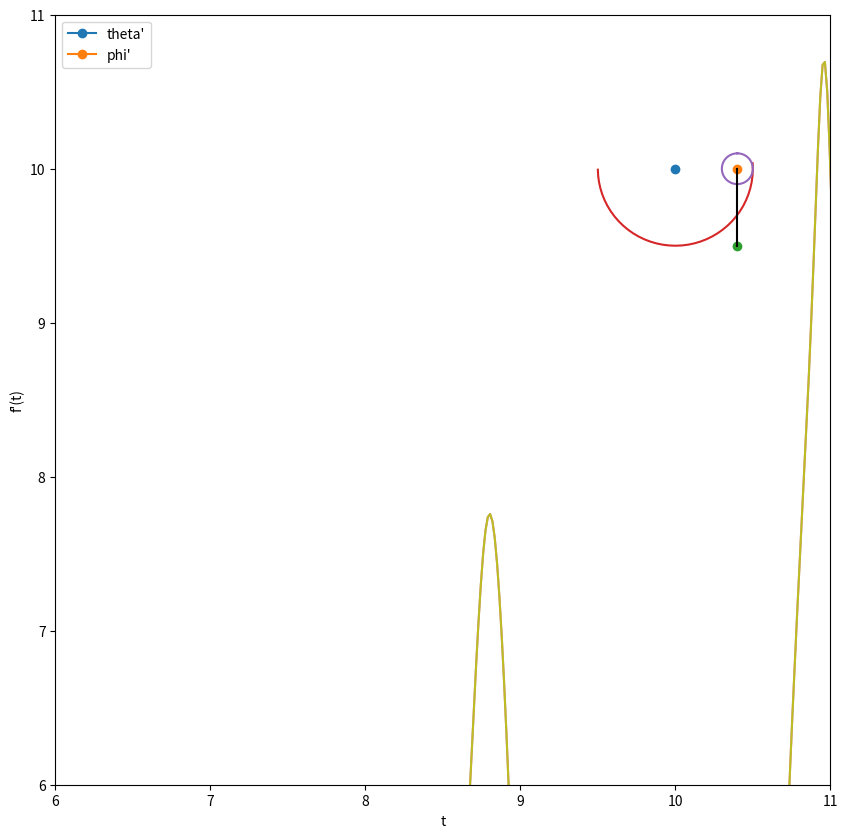

Reproduce this figure in Python.
import numpy as np
import math
import matplotlib.pyplot as plt
import matplotlib.pyplot as plt1
import matplotlib.pyplot as plt2
from matplotlib.animation import FuncAnimation
from scipy.integrate import odeint

def Det(a, b, c, d):
    return a * d - b * c

def SystemOfEquations(y, t, m1, m2, r, R, l, g):

    ### y: 0 - theta; 1 - phi; 2 - theta`; 3 - phi`
    yt = np.zeros_like(y)

    ### yt: 0 - theta`; 1 - phi`; 2 - theta``; 3 - phi``

    yt[0] = y[2]
    yt[1] = y[3]

    a11 = (1.5 * m1 + m2) * (R-r)
    a12 = m2 * l * math.cos(y[1] - y[0])
    b1 = -(m1 + m2) * g * math.sin(y[0]) + m2 * l * y[3] ** 2 * math.sin(y[1] - y[0])

    a21 = (R-r) * math.cos(y[1] - y[0])
    a22 = l
    b2 = -g * math.sin(y[1]) - (R-r) * y[2]**2 * math.sin(y[1] - y[0])

    yt[3] = (a11 * b2 - b1 * a21) / (a11 * a22 - a12 * a21)
    yt[2] = -(a12 * b2 - b1 * a22) / (a11 * a22 - a12 * a21)

    return yt


global m1, m2, r, R, l, g

m1 = 2
m2 = 1

R = 0.5
r = 0.1
l = 0.5
g = 10

theta0 = -math.pi / 2
phi0 = 0
dtheta0 = 0
dphi0 = 0

y0 = [theta0, phi0, dtheta0, dphi0]
Tfin = 15
Tstep = 1001
t = np.linspace(0, Tfin, Tstep)



steps = Tstep
OX = 10
OY = 10
mradius = R - r
radius = l
cradius = r
bradius = mradius + cradius



psi = np.linspace(1.5, 4.7, 40)
alpha = np.linspace(0, 6.28, 40)

Y = odeint(SystemOfEquations, y0, t, (m1, m2, r, R, l, g))

tau = Y[:, 0]
phi = Y[:, 1]



O1X = OX - mradius * np.sin(tau)
O1Y = OY - mradius * np.cos(tau)

XCyrcle = bradius * np.sin(psi)
YCyrcle = bradius * np.cos(psi)

X1Cyrcle = cradius * np.sin(alpha)
Y1Cyrcle = cradius * np.cos(alpha)

AX = O1X - radius * np.sin(phi)
AY = O1Y - radius * np.cos(phi)


fig = plt.figure(figsize=[10, 10])
ax = fig.add_subplot(1, 1, 1)
ax.set(xlim=[6, 11], ylim=[6, 11])


Point_O = ax.plot(OX, OY, marker='o')[0] ### points
Point_O1 = ax.plot(O1X[0], O1Y[0], marker='o')[0]
Point_A = ax.plot(AX[0], AY[0], marker='o')[0]
Drawed_CyrcleB = ax.plot(OX + XCyrcle, OY + YCyrcle)[0]
Drawed_CyrcleM = ax.plot(O1X[0] + X1Cyrcle, O1Y[0] + Y1Cyrcle)[0]

###OO1line = ax.plot([OX, O1X[0]], [OY, O1Y[0]], color=[0, 0, 0])[0]###lines
O1Aline = ax.plot([O1X[0], AX[0]], [O1Y[0], AY[0]], color=[0, 0, 0])[0]

def Kino(i):
    Point_O1.set_data(O1X[i], O1Y[i])
    Point_A.set_data(AX[i], AY[i])
    Drawed_CyrcleB.set_data(OX + XCyrcle, OY + YCyrcle)
    Drawed_CyrcleM.set_data(O1X[i] + X1Cyrcle, O1Y[i] + Y1Cyrcle)
    ###OO1line.set_data([OX, O1X[i]], [OY, O1Y[i]])
    O1Aline.set_data([O1X[i], AX[i]], [O1Y[i], AY[i]])

    return [Point_O1, Point_A, Drawed_CyrcleB, Drawed_CyrcleM, O1Aline]

anima = FuncAnimation(fig, Kino, frames = steps, interval = 10)

plt.show()

plt1.plot(t, Y[:,2], t, Y[:,3])
plt1.xlabel("t")
plt1.ylabel("f(t)")
plt1.legend(["theta", "phi"])
plt1.grid()
plt1.show()

plt2.plot(t, Y[:,2], t, Y[:,3])
plt2.xlabel("t")
plt2.ylabel("f'(t)")
plt2.legend(["theta'", "phi'"])
plt2.grid()
plt2.show()
